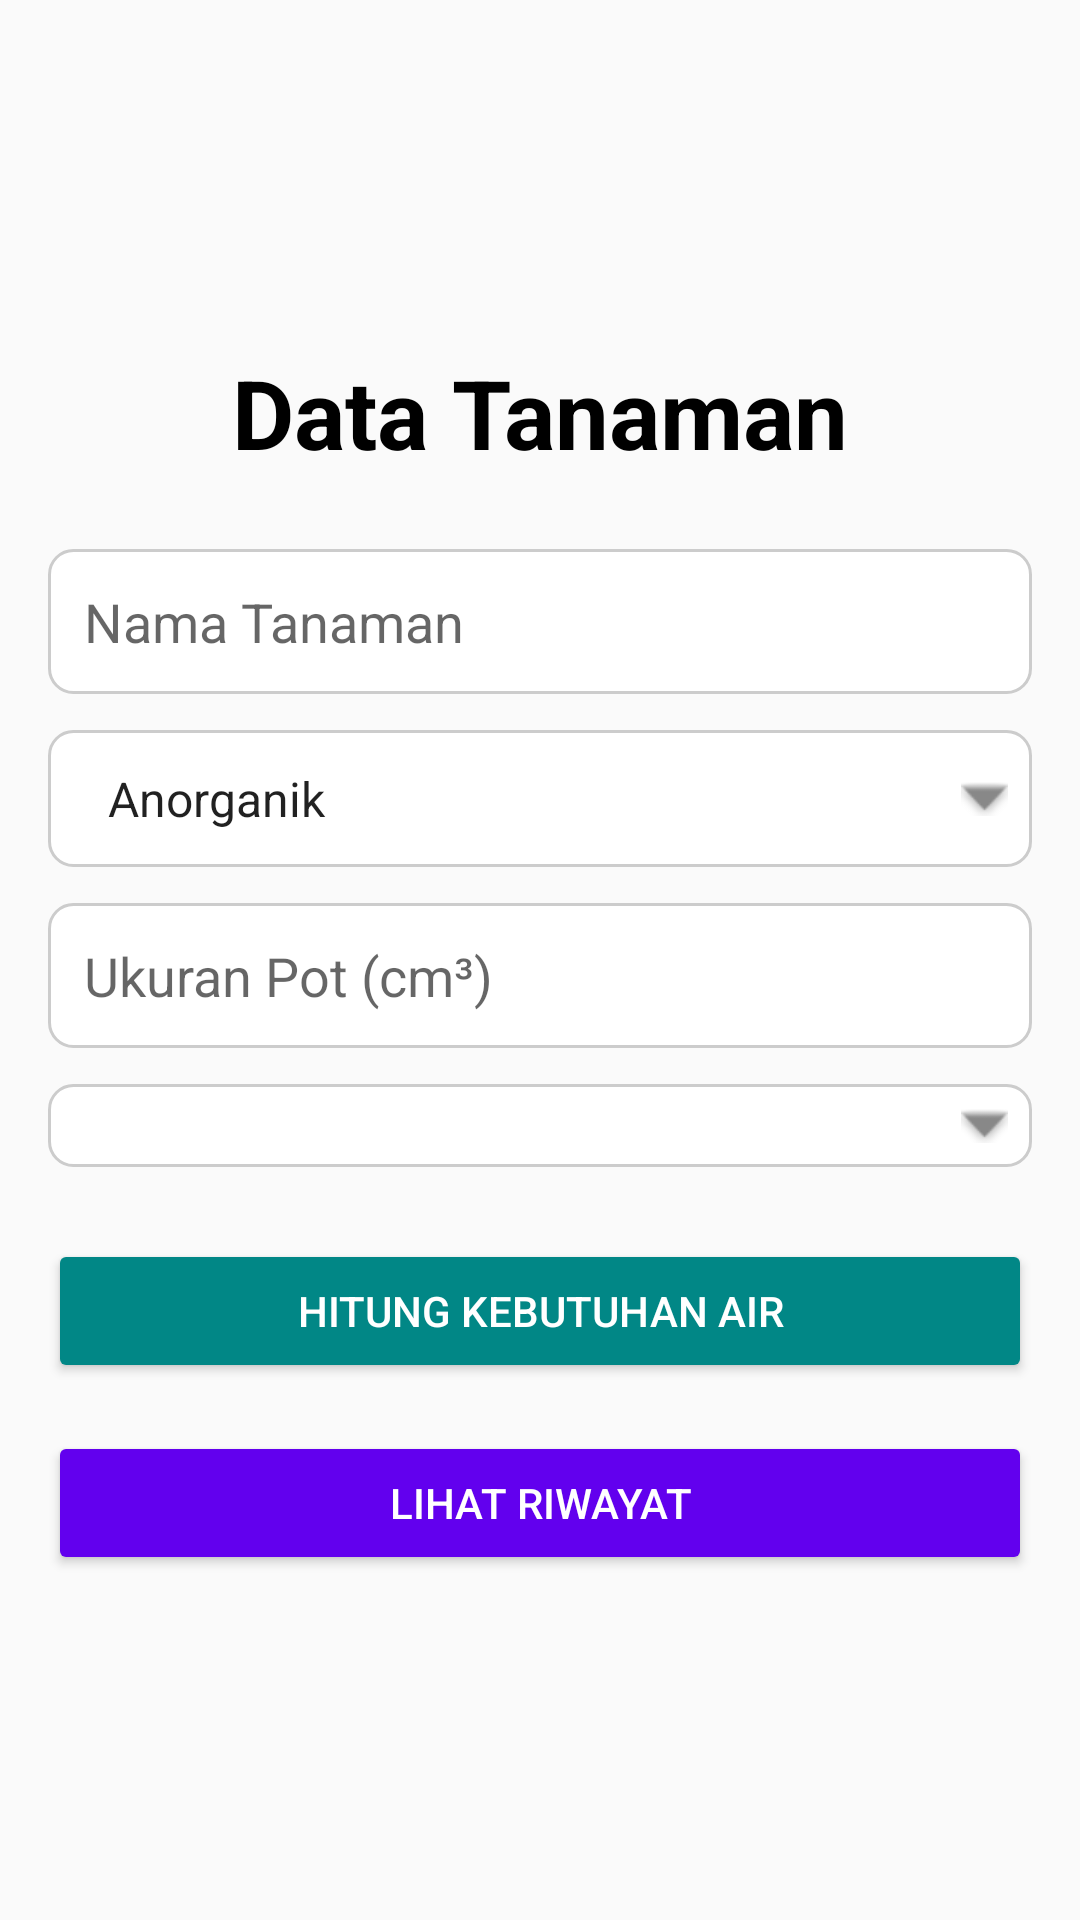

The Android layout XML behind this screen, and the referenced resources:
<!-- AndroidManifest.xml: application theme Theme.SmartPlant -->
<!-- res/layout/activity_main.xml -->
<?xml version="1.0" encoding="utf-8"?>
<ScrollView xmlns:android="http://schemas.android.com/apk/res/android"
    xmlns:tools="http://schemas.android.com/tools"
    android:layout_width="match_parent"
    android:layout_height="match_parent"
    android:padding="16dp"
    tools:context=".MainActivity">

    <LinearLayout
        android:orientation="vertical"
        android:layout_width="match_parent"
        android:layout_height="wrap_content">

        <TextView
            android:layout_width="wrap_content"
            android:layout_height="wrap_content"
            android:text="Data Tanaman"
            android:textSize="32sp"
            android:textStyle="bold"
            android:textColor="@color/black"
            android:layout_gravity="center_horizontal"
            android:layout_marginBottom="24dp"
            android:layout_marginTop="100dp"/>

        <EditText
            android:id="@+id/etPlantName"
            android:layout_width="match_parent"
            android:layout_height="wrap_content"
            android:hint="Nama Tanaman"
            android:inputType="textCapWords"
            android:padding="12dp"
            android:background="@drawable/rounded_edittext"
            android:layout_marginBottom="12dp"/>

        <Spinner
            android:id="@+id/spinnerPlantType"
            android:layout_width="match_parent"
            android:layout_height="wrap_content"
            android:padding="12dp"
            android:background="@drawable/rounded_spinner_background"
            android:entries="@array/plant_types_array"
            android:layout_marginBottom="12dp"/>
        <EditText
            android:id="@+id/etPotSize"
            android:layout_width="match_parent"
            android:layout_height="wrap_content"
            android:inputType="number"
            android:hint="Ukuran Pot (cm³)"
            android:padding="12dp"
            android:background="@drawable/rounded_edittext"
            android:layout_marginBottom="12dp"/>


        <Spinner
            android:id="@+id/spinnerLocation"
            android:layout_width="match_parent"
            android:layout_height="wrap_content"
            android:padding="12dp"
            android:background="@drawable/rounded_spinner_background"
            android:layout_marginBottom="24dp"/>

        <Button
            android:id="@+id/btnCalculate"
            android:layout_width="match_parent"
            android:layout_height="wrap_content"
            android:text="Hitung Kebutuhan Air"
            android:layout_marginBottom="16dp"
            android:backgroundTint="@color/teal_700"
            android:textColor="@color/white"
            android:padding="12dp"/>

        <Button
            android:id="@+id/btnHistory"
            android:layout_width="match_parent"
            android:layout_height="wrap_content"
            android:text="Lihat Riwayat"
            android:backgroundTint="@color/purple_500"
            android:textColor="@color/white"
            android:padding="12dp"/>
    </LinearLayout>
</ScrollView>
<!-- resources referenced by this layout -->
<resources>
  <string-array name="plant_types_array">
              <item>Anorganik</item>
              <item>Organik</item>
          </string-array>
  <!-- drawable rounded_edittext (drawable) -->
  <?xml version="1.0" encoding="utf-8"?>
  <shape xmlns:android="http://schemas.android.com/apk/res/android"
      android:shape="rectangle">
      <solid android:color="@android:color/white" />
      <stroke android:width="1dp" android:color="#CCCCCC" />
      <corners android:radius="8dp" />
      <padding android:left="8dp" android:top="8dp" android:right="8dp" android:bottom="8dp" />
  </shape>
  <!-- drawable rounded_spinner_background (drawable) -->
  <?xml version="1.0" encoding="utf-8"?>
  <layer-list xmlns:android="http://schemas.android.com/apk/res/android">
      <item>
          <shape android:shape="rectangle">
              <solid android:color="@android:color/white" />
              <stroke android:width="1dp" android:color="#CCCCCC" />
              <corners android:radius="8dp" />
              <padding android:left="8dp" android:top="8dp" android:right="8dp" android:bottom="8dp" />
          </shape>
      </item>
      <item android:gravity="end|center_vertical">
          <bitmap android:src="@android:drawable/arrow_down_float"
              android:tint="#888888" />
      </item>
  </layer-list>
  <style name="Theme.SmartPlant" parent="Theme.AppCompat.Light.DarkActionBar">
          
          <item name="colorPrimary">@color/purple_700</item>
          <item name="colorPrimaryDark">@color/black</item>
          <item name="colorAccent">@color/teal_200</item>
          
      </style>
  <!-- not gathered from this repository: default colours our renderer supplied (Android Studio template values) -->
  <color name="purple_500">#FF6200EE</color>
  <color name="purple_700">#FF3700B3</color>
  <color name="teal_200">#FF03DAC5</color>
  <color name="teal_700">#FF018786</color>
  <color name="black">#FF000000</color>
  <color name="white">#FFFFFFFF</color>
</resources>
